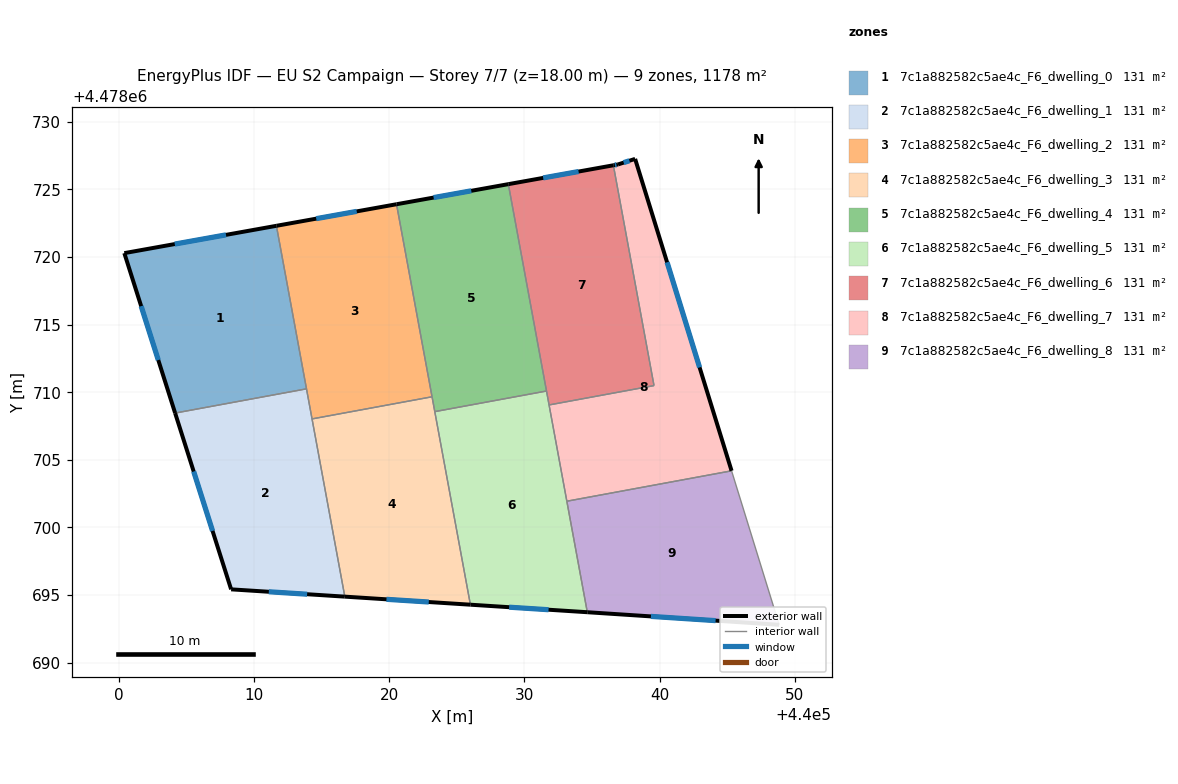
=== STOREY PLAN SPEC (per zone: floor XY polygon, exterior-wall plan segments, windows/doors) ===
zone 1: 7c1a882582c5ae4c_F6_dwelling_0  (130.9 m²)
  floor: (440011.67, 4478722.30) (440013.90, 4478710.25) (440004.18, 4478708.46) (440000.42, 4478720.29)
  exterior wall: (440000.42, 4478720.29) – (440004.18, 4478708.46)  [12.4 m]
    window: (440001.67, 4478716.36) – (440002.94, 4478712.38)  [4.2 m²]
  exterior wall: (440011.67, 4478722.30) – (440000.42, 4478720.29)  [11.4 m]
    window: (440007.94, 4478721.64) – (440004.15, 4478720.95)  [3.9 m²]
  interior walls: 2
zone 2: 7c1a882582c5ae4c_F6_dwelling_1  (130.8 m²)
  floor: (440013.90, 4478710.25) (440016.73, 4478694.88) (440008.32, 4478695.42) (440004.18, 4478708.46)
  exterior wall: (440004.18, 4478708.46) – (440008.32, 4478695.42)  [13.7 m]
    window: (440005.55, 4478704.14) – (440006.95, 4478699.74)  [4.7 m²]
  exterior wall: (440008.32, 4478695.42) – (440016.73, 4478694.88)  [8.4 m]
    window: (440011.11, 4478695.24) – (440013.94, 4478695.06)  [2.9 m²]
  interior walls: 3
zone 3: 7c1a882582c5ae4c_F6_dwelling_2  (130.8 m²)
  floor: (440020.55, 4478723.90) (440023.18, 4478709.66) (440014.30, 4478708.03) (440011.67, 4478722.30)
  exterior wall: (440020.55, 4478723.90) – (440011.67, 4478722.30)  [9.0 m]
    window: (440017.61, 4478723.37) – (440014.62, 4478722.83)  [3.1 m²]
  interior walls: 4
zone 4: 7c1a882582c5ae4c_F6_dwelling_3  (130.8 m²)
  floor: (440023.18, 4478709.66) (440026.02, 4478694.29) (440016.73, 4478694.88) (440014.30, 4478708.03)
  exterior wall: (440016.73, 4478694.88) – (440026.02, 4478694.29)  [9.3 m]
    window: (440019.81, 4478694.69) – (440022.94, 4478694.48)  [3.2 m²]
  interior walls: 4
zone 5: 7c1a882582c5ae4c_F6_dwelling_4  (130.8 m²)
  floor: (440028.82, 4478725.38) (440031.64, 4478710.09) (440023.38, 4478708.56) (440020.55, 4478723.90)
  exterior wall: (440028.82, 4478725.38) – (440020.55, 4478723.90)  [8.4 m]
    window: (440026.08, 4478724.89) – (440023.29, 4478724.39)  [2.9 m²]
  interior walls: 4
zone 6: 7c1a882582c5ae4c_F6_dwelling_5  (130.8 m²)
  floor: (440031.64, 4478710.09) (440034.66, 4478693.73) (440026.02, 4478694.29) (440023.38, 4478708.56)
  exterior wall: (440026.02, 4478694.29) – (440034.66, 4478693.73)  [8.7 m]
    window: (440028.88, 4478694.10) – (440031.80, 4478693.92)  [3.0 m²]
  interior walls: 5
zone 7: 7c1a882582c5ae4c_F6_dwelling_6  (130.9 m²)
  floor: (440036.59, 4478726.78) (440039.59, 4478710.49) (440031.83, 4478709.06) (440028.82, 4478725.38)
  exterior wall: (440036.59, 4478726.78) – (440028.82, 4478725.38)  [7.9 m]
    window: (440034.01, 4478726.32) – (440031.40, 4478725.85)  [2.7 m²]
  interior walls: 4
zone 8: 7c1a882582c5ae4c_F6_dwelling_7  (130.8 m²)
  floor: (440038.20, 4478727.25) (440045.33, 4478704.19) (440033.15, 4478701.94) (440031.83, 4478709.06) (440039.59, 4478710.49) (440036.59, 4478726.78) (440036.93, 4478726.84)
  exterior wall: (440036.93, 4478726.84) – (440036.59, 4478726.78)  [0.3 m]
    window: (440036.82, 4478726.82) – (440036.70, 4478726.80)  [0.1 m²]
  exterior wall: (440038.20, 4478727.25) – (440036.93, 4478726.84)  [1.3 m]
    window: (440037.78, 4478727.12) – (440037.35, 4478726.98)  [0.5 m²]
  exterior wall: (440045.33, 4478704.19) – (440038.20, 4478727.25)  [24.1 m]
    window: (440042.96, 4478711.83) – (440040.56, 4478719.61)  [8.2 m²]
  interior walls: 4
zone 9: 7c1a882582c5ae4c_F6_dwelling_8  (130.8 m²)
  floor: (440045.33, 4478704.19) (440048.85, 4478692.80) (440034.66, 4478693.73) (440033.15, 4478701.94)
  exterior wall: (440034.66, 4478693.73) – (440048.85, 4478692.80)  [14.2 m]
    window: (440039.36, 4478693.42) – (440044.15, 4478693.11)  [4.8 m²]
  interior walls: 3

=== DERIVED (storey summary) ===
Building: EU S2 Campaign
Storey: 7 of 7  (floor level z = 18.00 m)
Storey gross floor area: 1177.6 m²
Zones on this storey: 9
  - 7c1a882582c5ae4c_F6_dwelling_0: floor 130.9 m²; exterior wall 23.8 m (71.5 m²); 2 window(s) 8.1 m²; WWR 11.4%
  - 7c1a882582c5ae4c_F6_dwelling_1: floor 130.8 m²; exterior wall 22.1 m (66.3 m²); 2 window(s) 7.5 m²; WWR 11.4%
  - 7c1a882582c5ae4c_F6_dwelling_2: floor 130.8 m²; exterior wall 9.0 m (27.1 m²); 1 window(s) 3.1 m²; WWR 11.4%
  - 7c1a882582c5ae4c_F6_dwelling_3: floor 130.8 m²; exterior wall 9.3 m (27.9 m²); 1 window(s) 3.2 m²; WWR 11.4%
  - 7c1a882582c5ae4c_F6_dwelling_4: floor 130.8 m²; exterior wall 8.4 m (25.2 m²); 1 window(s) 2.9 m²; WWR 11.4%
  - 7c1a882582c5ae4c_F6_dwelling_5: floor 130.8 m²; exterior wall 8.7 m (26.0 m²); 1 window(s) 3.0 m²; WWR 11.4%
  - 7c1a882582c5ae4c_F6_dwelling_6: floor 130.9 m²; exterior wall 7.9 m (23.7 m²); 1 window(s) 2.7 m²; WWR 11.4%
  - 7c1a882582c5ae4c_F6_dwelling_7: floor 130.8 m²; exterior wall 25.8 m (77.5 m²); 3 window(s) 8.8 m²; WWR 11.4%
  - 7c1a882582c5ae4c_F6_dwelling_8: floor 130.8 m²; exterior wall 14.2 m (42.7 m²); 1 window(s) 4.8 m²; WWR 11.4%
Zone adjacency (shared interzone walls):
  - 7c1a882582c5ae4c_F6_dwelling_0 ↔ 7c1a882582c5ae4c_F6_dwelling_1
  - 7c1a882582c5ae4c_F6_dwelling_0 ↔ 7c1a882582c5ae4c_F6_dwelling_2
  - 7c1a882582c5ae4c_F6_dwelling_1 ↔ 7c1a882582c5ae4c_F6_dwelling_2
  - 7c1a882582c5ae4c_F6_dwelling_1 ↔ 7c1a882582c5ae4c_F6_dwelling_3
  - 7c1a882582c5ae4c_F6_dwelling_2 ↔ 7c1a882582c5ae4c_F6_dwelling_3
  - 7c1a882582c5ae4c_F6_dwelling_2 ↔ 7c1a882582c5ae4c_F6_dwelling_4
  - 7c1a882582c5ae4c_F6_dwelling_3 ↔ 7c1a882582c5ae4c_F6_dwelling_4
  - 7c1a882582c5ae4c_F6_dwelling_3 ↔ 7c1a882582c5ae4c_F6_dwelling_5
  - 7c1a882582c5ae4c_F6_dwelling_4 ↔ 7c1a882582c5ae4c_F6_dwelling_5
  - 7c1a882582c5ae4c_F6_dwelling_4 ↔ 7c1a882582c5ae4c_F6_dwelling_6
  - 7c1a882582c5ae4c_F6_dwelling_5 ↔ 7c1a882582c5ae4c_F6_dwelling_6
  - 7c1a882582c5ae4c_F6_dwelling_5 ↔ 7c1a882582c5ae4c_F6_dwelling_7
  - 7c1a882582c5ae4c_F6_dwelling_5 ↔ 7c1a882582c5ae4c_F6_dwelling_8
  - 7c1a882582c5ae4c_F6_dwelling_6 ↔ 7c1a882582c5ae4c_F6_dwelling_7
  - 7c1a882582c5ae4c_F6_dwelling_7 ↔ 7c1a882582c5ae4c_F6_dwelling_8